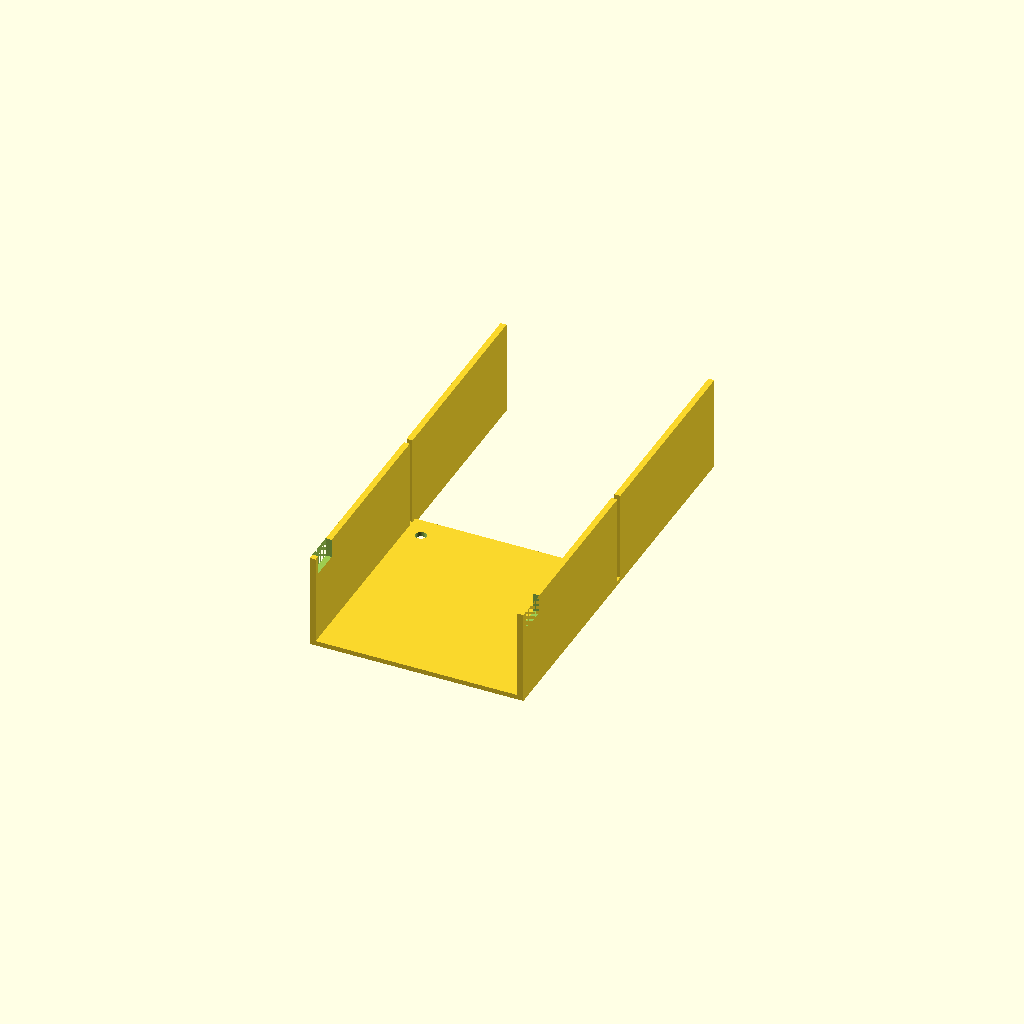
Cell 1: rendered with the file's own defaults.
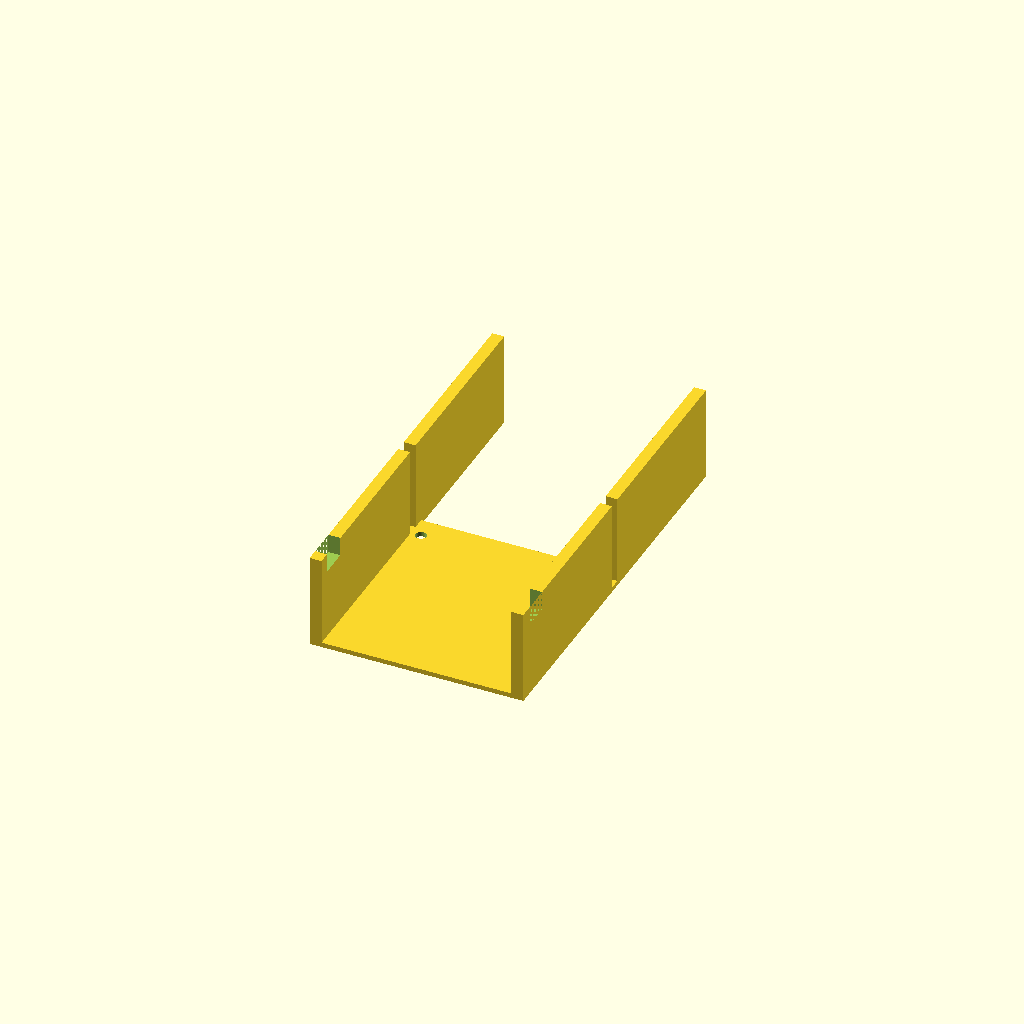
Cell 2 — wall_t set to 5, the other parameters unchanged.
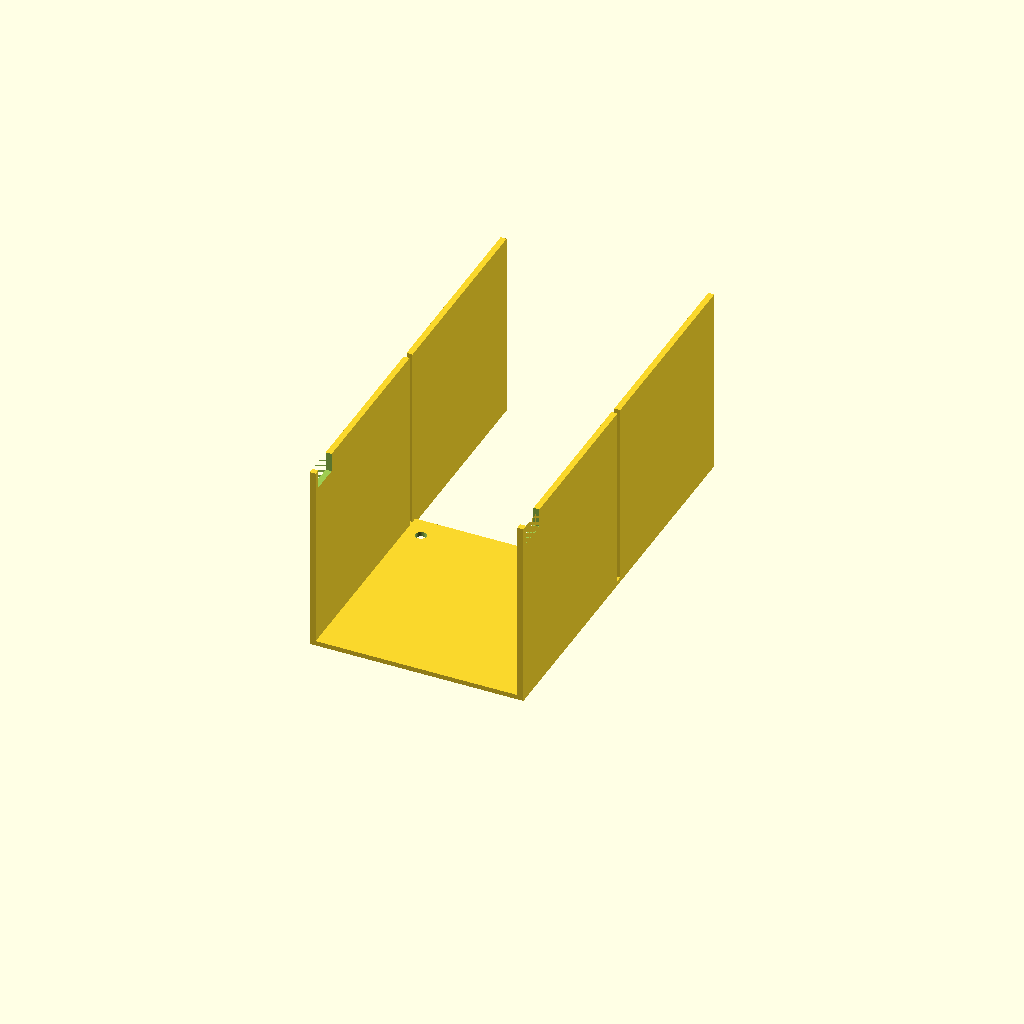
Cell 3: the same model with box_h = 80.
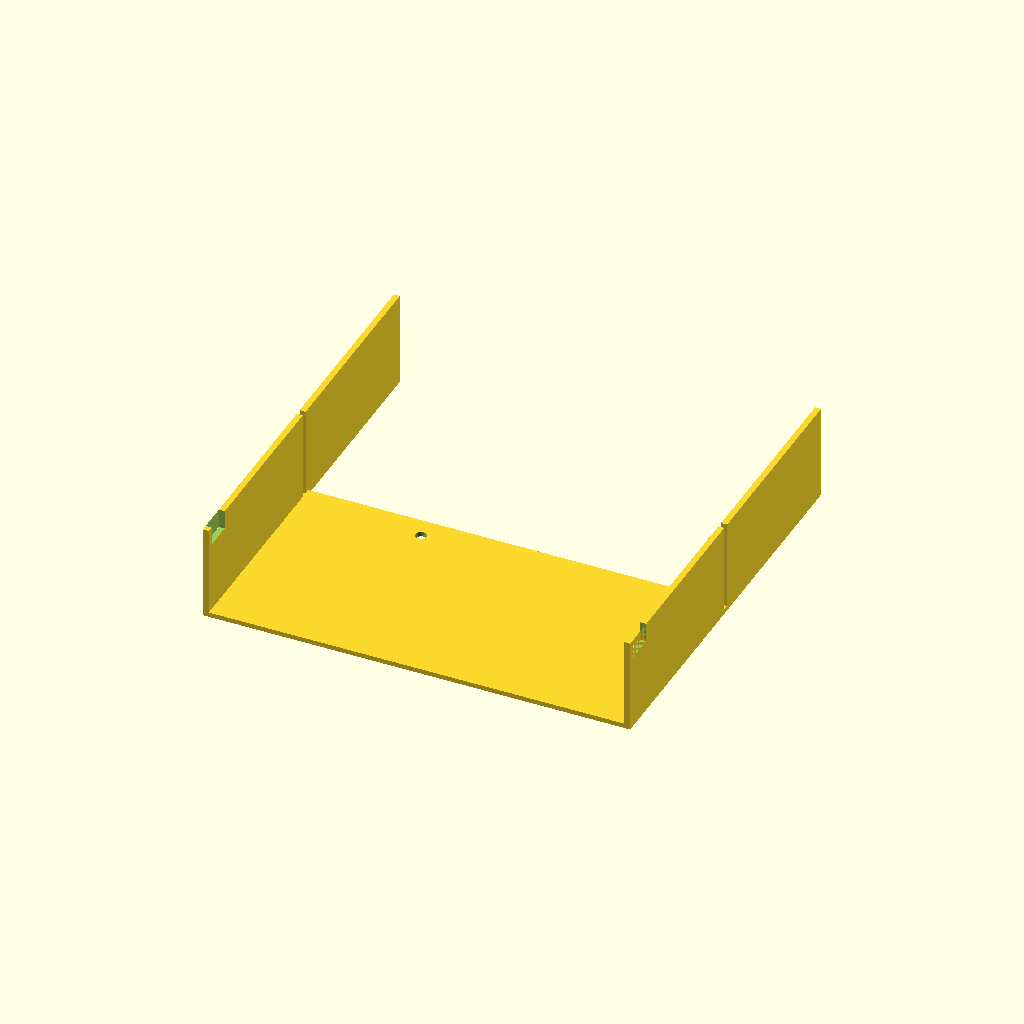
Cell 4: outer_x = 180 (everything else at default).
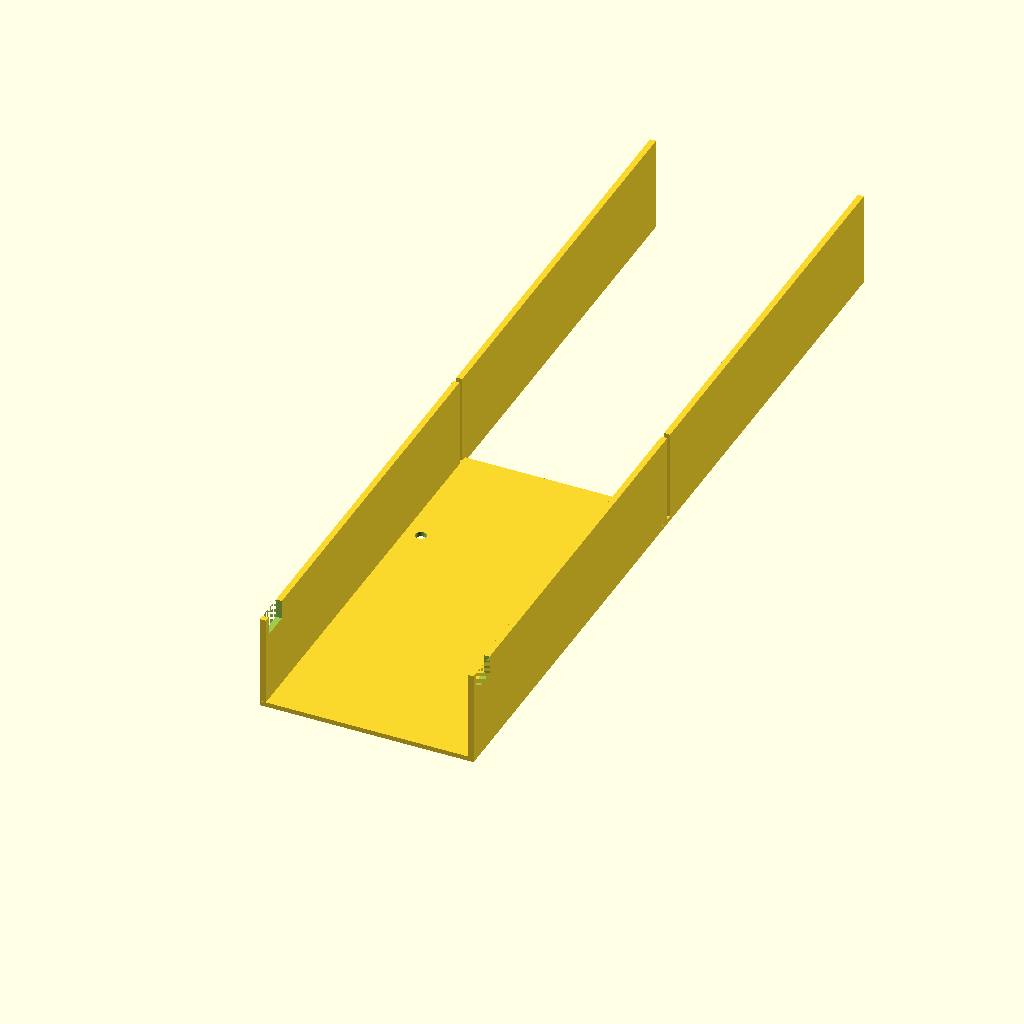
Cell 5 — outer_y set to 180, the other parameters unchanged.
All cells are drawn from one camera (rotation 55°, 0°, 25°, orthographic, colour scheme Cornfield), so only the parameter changes between them.
Source of the model, bench/results/gpu-v11-g12/code/scadcoder-v11/stirrer_fan_housing_s1_a0.scad:
// Magnetic stirrer housing for 80 mm PC case fan
// Print orientation: top plate on bed (z = 0), walls build upward (+Z)

// ---------- Dimensions ----------
plate_t      = 2;     // top plate thickness
wall_t       = 2.5;   // wall thickness
box_h        = 40;    // outer wall height (open top)
outer_x      = 90;    // outer size in X
outer_y      = 90;    // outer size in Y
hole_d       = 4.5;   // M4 screw hole diameter
hole_pitch   = 71.5;  // screw hole centre-to-centre spacing (square)
notch_w      = 12;    // cable notch width
notch_depth  = 8;     // cable notch depth from open edge
eps          = 0.5;   // cutter overshoot past faces

$fn = 64;

// ---------- Model ----------
difference() {
    union() {
        // Top plate
        translate([-outer_x/2, -outer_y/2, 0])
            cube([outer_x, outer_y, plate_t]);

        // Four walls rising from the top plate to the open top
        for (sx = [-1, 1], sy = [-1, 1])
            translate([sx > 0 ? outer_x/2 - wall_t : -outer_x/2,
                       sy > 0 ? outer_y/2 - wall_t : -outer_y/2,
                       0])
                cube([wall_t, outer_y - 2*wall_t, box_h]);
    }

    // Screw holes through the top plate
    for (i = [0 : 3]) {
        x = -hole_pitch/2 + i * hole_pitch;
        translate([x, -hole_pitch/2 + (i + 1) * hole_pitch, -eps])
            cylinder(d = hole_d, h = plate_t + 2*eps);
    }

    // Cable notch in one wall (z = 32 to 40, open edge at z = 40)
    translate([-outer_x/2, -outer_y/2 + wall_t, box_h - notch_depth])
        cube([outer_x, notch_w, notch_depth + eps]);
}
Parameter table extracted from the source (name, type, default, range or options):
plate_t: number, default 2
wall_t: number, default 2.5
box_h: number, default 40
outer_x: number, default 90
outer_y: number, default 90
hole_d: number, default 4.5
hole_pitch: number, default 71.5
notch_w: number, default 12
notch_depth: number, default 8
eps: number, default 0.5
